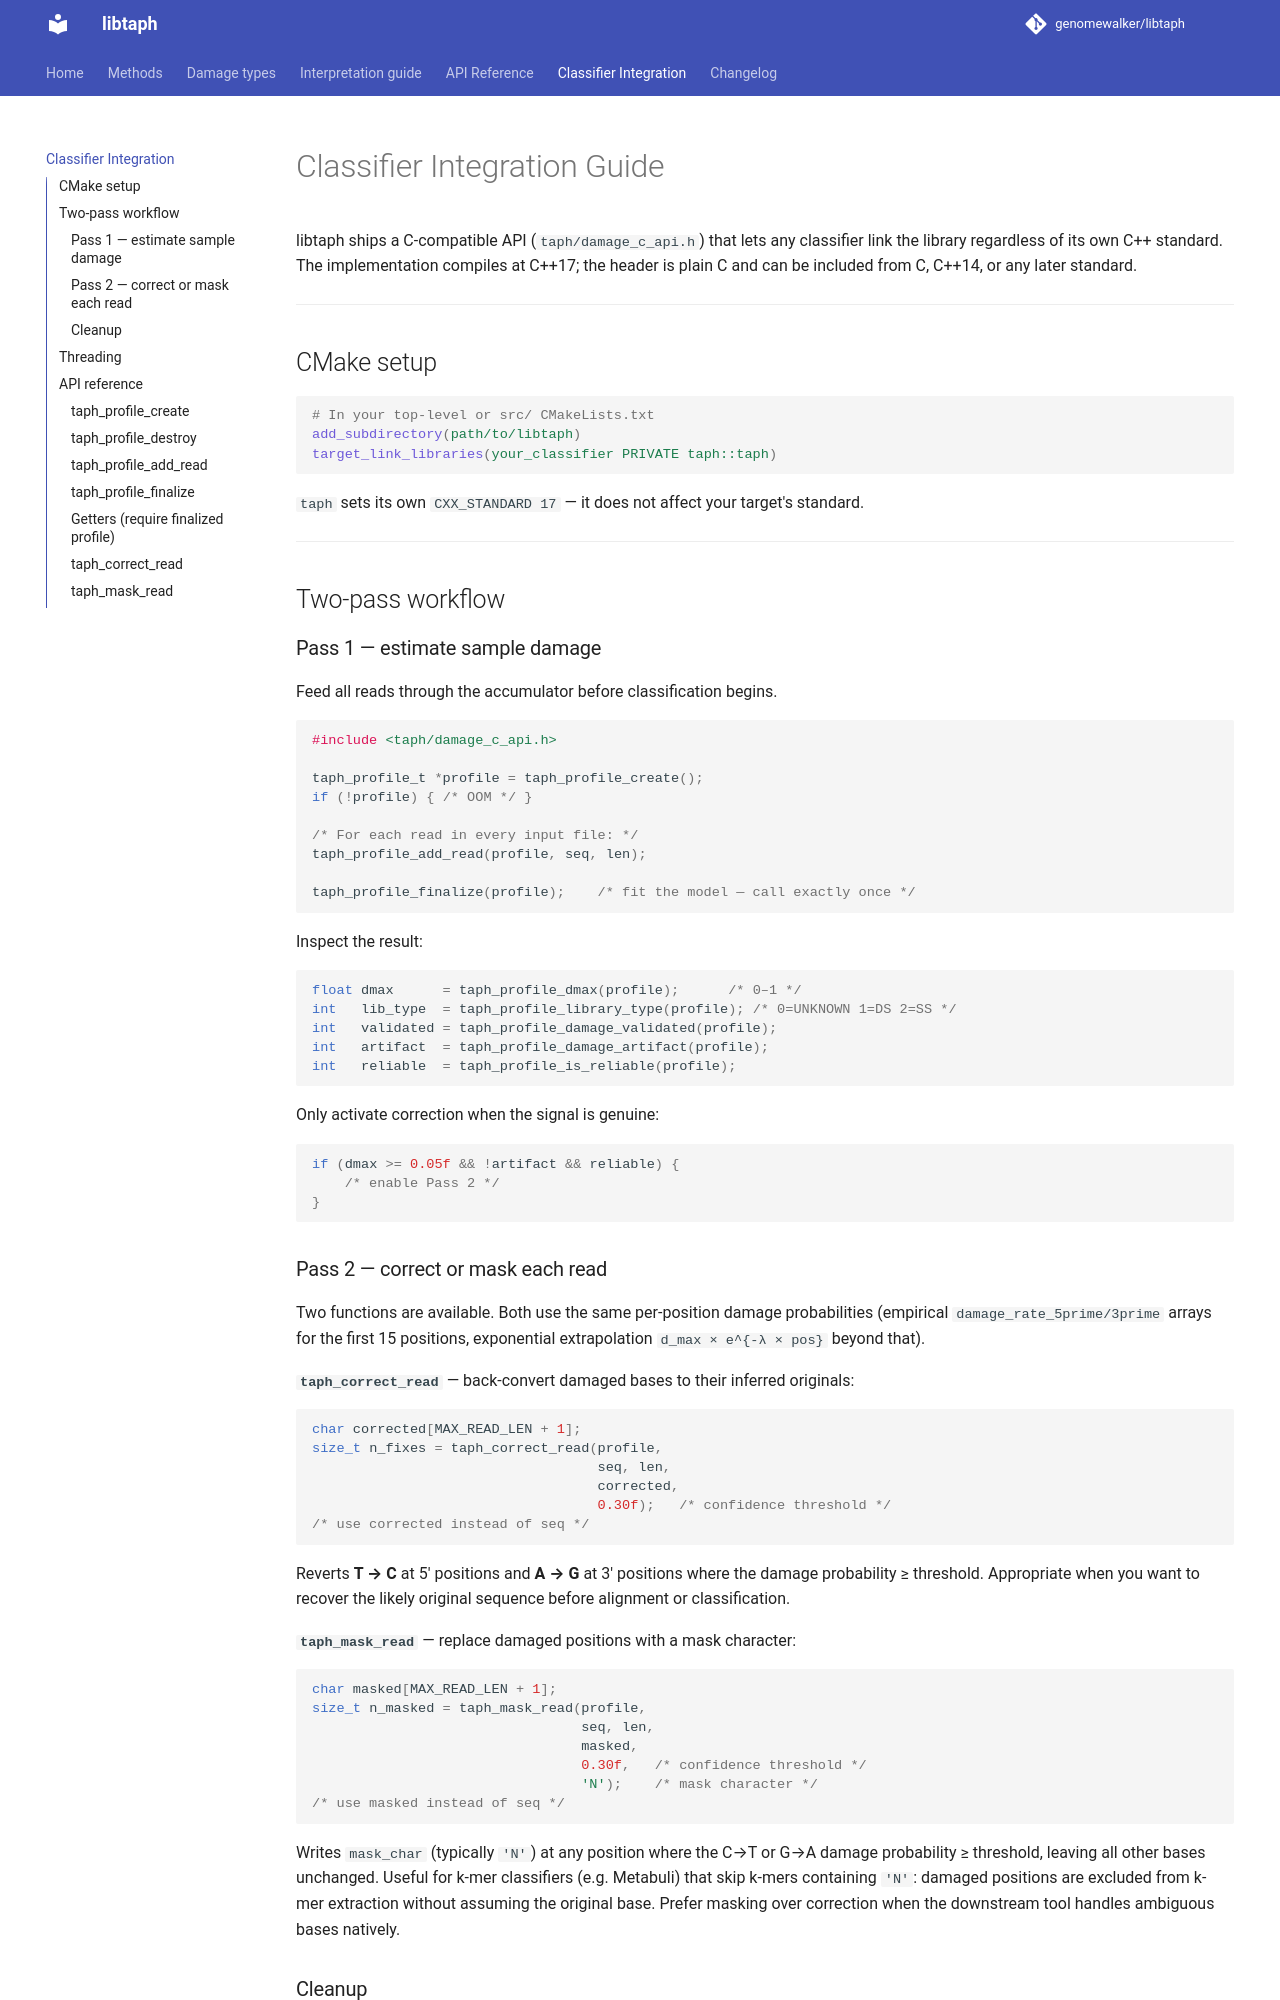

repository: genomewalker/libtaph · page: integration/index.html · generator: mkdocs

# Classifier Integration Guide

libtaph ships a C-compatible API (`taph/damage_c_api.h`) that lets any
classifier link the library regardless of its own C++ standard.  The
implementation compiles at C++17; the header is plain C and can be included
from C, C++14, or any later standard.

---

## CMake setup

```cmake
# In your top-level or src/ CMakeLists.txt
add_subdirectory(path/to/libtaph)
target_link_libraries(your_classifier PRIVATE taph::taph)
```

`taph` sets its own `CXX_STANDARD 17` — it does not affect your
target's standard.

---

## Two-pass workflow

### Pass 1 — estimate sample damage

Feed all reads through the accumulator before classification begins.

```c
#include <taph/damage_c_api.h>

taph_profile_t *profile = taph_profile_create();
if (!profile) { /* OOM */ }

/* For each read in every input file: */
taph_profile_add_read(profile, seq, len);

taph_profile_finalize(profile);    /* fit the model — call exactly once */
```

Inspect the result:

```c
float dmax      = taph_profile_dmax(profile);      /* 0–1 */
int   lib_type  = taph_profile_library_type(profile); /* 0=UNKNOWN 1=DS 2=SS */
int   validated = taph_profile_damage_validated(profile);
int   artifact  = taph_profile_damage_artifact(profile);
int   reliable  = taph_profile_is_reliable(profile);
```

Only activate correction when the signal is genuine:

```c
if (dmax >= 0.05f && !artifact && reliable) {
    /* enable Pass 2 */
}
```
